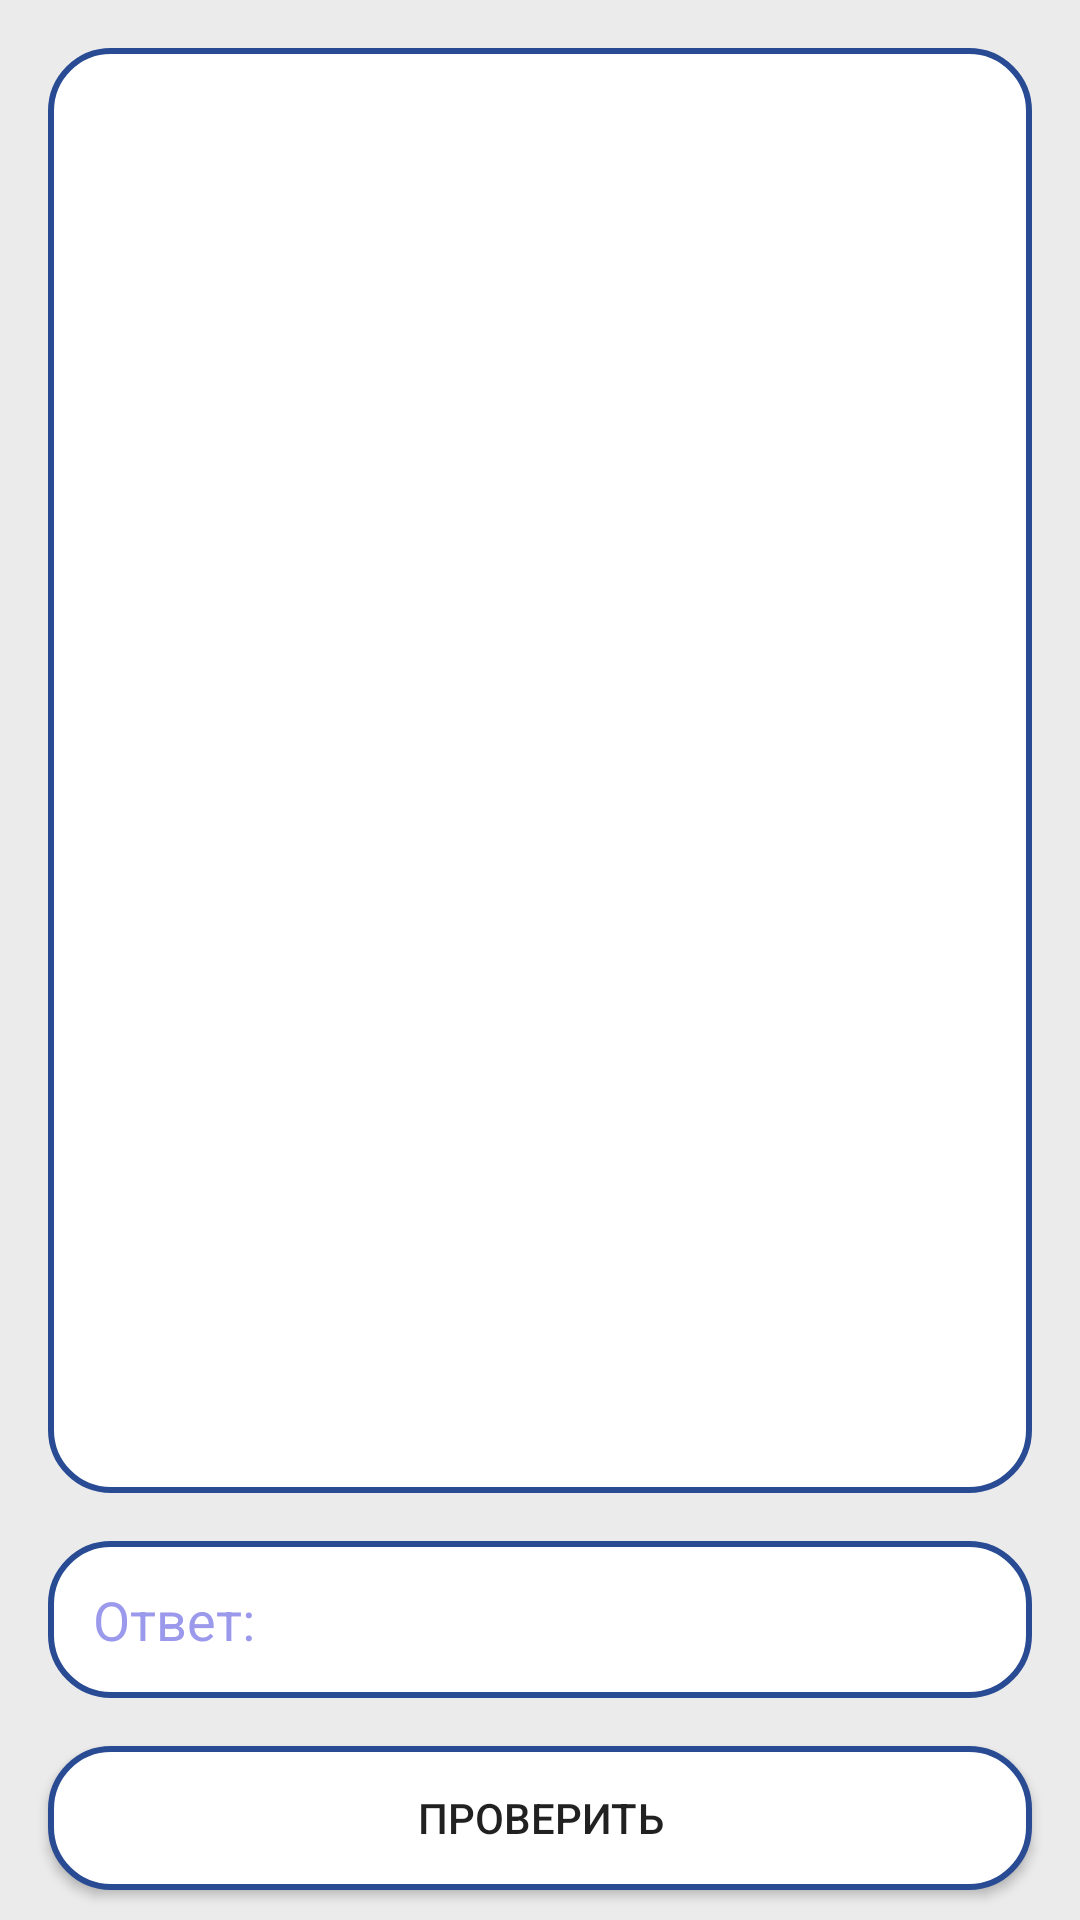

Layout XML and referenced resources for this Android screen:
<!-- AndroidManifest.xml: application theme Theme.Petapp -->
<!-- res/layout/main_tests_layout.xml -->
<?xml version="1.0" encoding="utf-8"?>
<androidx.constraintlayout.widget.ConstraintLayout xmlns:android="http://schemas.android.com/apk/res/android"
    xmlns:app="http://schemas.android.com/apk/res-auto"
    xmlns:tools="http://schemas.android.com/tools"
    android:layout_width="match_parent"
    android:layout_height="match_parent"
    tools:context=".tests.Test1"
    android:background="@color/silver">

    <View
        android:id="@+id/background"
        android:layout_width="match_parent"
        android:layout_height="0dp"
        android:background="@drawable/test_message_states"
        app:layout_constraintTop_toTopOf="parent"
        app:layout_constraintBottom_toTopOf="@id/barrier2"
        android:layout_margin="16dp"
        tools:ignore="MissingConstraints" />

    <TextView
        android:id="@+id/messgae"
        android:layout_width="match_parent"
        android:layout_height="wrap_content"
        android:layout_margin="24dp"
        android:textColor="@color/black"
        android:textSize="18sp"
        android:scrollbars="vertical"
        android:lineSpacingMultiplier="1.5"
        app:layout_constraintTop_toTopOf="parent"
        tools:ignore="MissingConstraints"
        tools:layout_editor_absoluteX="16dp"
        tools:text="ВОПРОС" />

    <ImageView
        android:id="@+id/image"
        android:layout_width="wrap_content"
        android:layout_height="wrap_content"
        app:layout_constraintBottom_toBottomOf="@+id/background"
        app:layout_constraintEnd_toEndOf="@id/background"
        app:layout_constraintTop_toBottomOf="@id/messgae"
        app:layout_constraintStart_toStartOf="@id/background"
        android:layout_marginBottom="10dp"
        tools:src="@drawable/pic1"
        tools:ignore="MissingConstraints" />

    <EditText
        android:id="@+id/answer"
        android:layout_width="match_parent"
        android:layout_height="0dp"
        android:layout_margin="16dp"
        android:background="@drawable/test_message_states"
        android:hint="Ответ:"
        android:paddingVertical="14dp"
        app:layout_constraintBottom_toTopOf="@id/barrier"
        tools:ignore="MissingConstraints"
        android:textColorHint="@color/purple_100"
        android:paddingStart="15dp" />



    <Button
        android:id="@+id/result"
        android:layout_width="match_parent"
        android:layout_height="wrap_content"
        android:layout_marginHorizontal="16dp"
        android:layout_marginVertical="10dp"
        android:background="@drawable/test_message_states"

        app:layout_constraintStart_toStartOf="parent"
        app:layout_constraintEnd_toEndOf="parent"
        android:text="Проверить"
        app:layout_constraintBottom_toBottomOf="parent"
        tools:ignore="MissingConstraints"
        android:clickable="true" />


    <androidx.constraintlayout.widget.Group
        android:id="@+id/group"
        android:layout_width="wrap_content"
        android:layout_height="wrap_content"
        android:visibility="visible"
        app:constraint_referenced_ids="result" />

    <androidx.constraintlayout.widget.Barrier
        android:id="@+id/barrier"
        android:layout_width="0dp"
        android:layout_height="0dp"
        tools:ignore="MissingConstraints"
        android:layout_marginTop="90dp"
        app:barrierDirection="top"
        app:constraint_referenced_ids="result"/>

    <androidx.constraintlayout.widget.Barrier
        android:id="@+id/barrier2"
        android:layout_width="0dp"
        android:layout_height="0dp"
        tools:ignore="MissingConstraints"
        app:barrierDirection="top"
        app:constraint_referenced_ids="answer"/>

</androidx.constraintlayout.widget.ConstraintLayout>
<!-- resources referenced by this layout -->
<resources>
  <color name="black">#FF000000</color>
  <color name="purple_100">#9B99EB</color>
  <color name="silver">#ebebeb</color>
  <!-- drawable pic1: vector/xml drawable (drawable, 19579 chars, omitted) -->
  <!-- drawable test_message_states (drawable) -->
  <?xml version="1.0" encoding="utf-8"?>
  <selector xmlns:android="http://schemas.android.com/apk/res/android">
      <item android:state_pressed="false">
          <shape android:shape="rectangle">
              <corners android:radius="20dp" />
              <solid android:color="@color/white" />
              <stroke
                  android:width="2dip"
                  android:color="#284B94" />
              <padding
                  android:bottom="4dp"
                  android:left="4dp"
                  android:right="4dp"
                  android:top="4dp" />
          </shape>
      </item>
      <item android:state_pressed="true">
          <shape android:shape="rectangle">
              <corners android:radius="20dp" />
              <solid android:color="@color/white" />
              <stroke
                  android:width="2dip"
                  android:color="#a3b8e6" />
              <padding
                  android:bottom="4dp"
                  android:left="4dp"
                  android:right="4dp"
                  android:top="4dp" />
          </shape>
      </item>
  </selector>
  <style name="Theme.Petapp" parent="Theme.AppCompat.Light.NoActionBar">
          
          <item name="colorPrimary">@color/black</item>
          <item name="android:colorPrimaryDark">@color/black</item>
          <item name="colorPrimaryVariant">#E5E5E5</item>
          <item name="colorOnPrimary">@color/white</item>
          
          <item name="colorSecondary">@color/teal_200</item>
          <item name="colorSecondaryVariant">@color/teal_700</item>
          <item name="colorOnSecondary">@color/black</item>
          
          <item name="android:statusBarColor" tools:targetApi="l">?attr/colorPrimaryVariant</item>
          
          <item name="android:windowLightStatusBar">true</item>
          <item name="android:navigationBarColor">#E5E5E5</item>
      </style>
  <color name="white">#FFFFFFFF</color>
  <color name="teal_200">#FF03DAC5</color>
  <color name="teal_700">#FF018786</color>
</resources>
